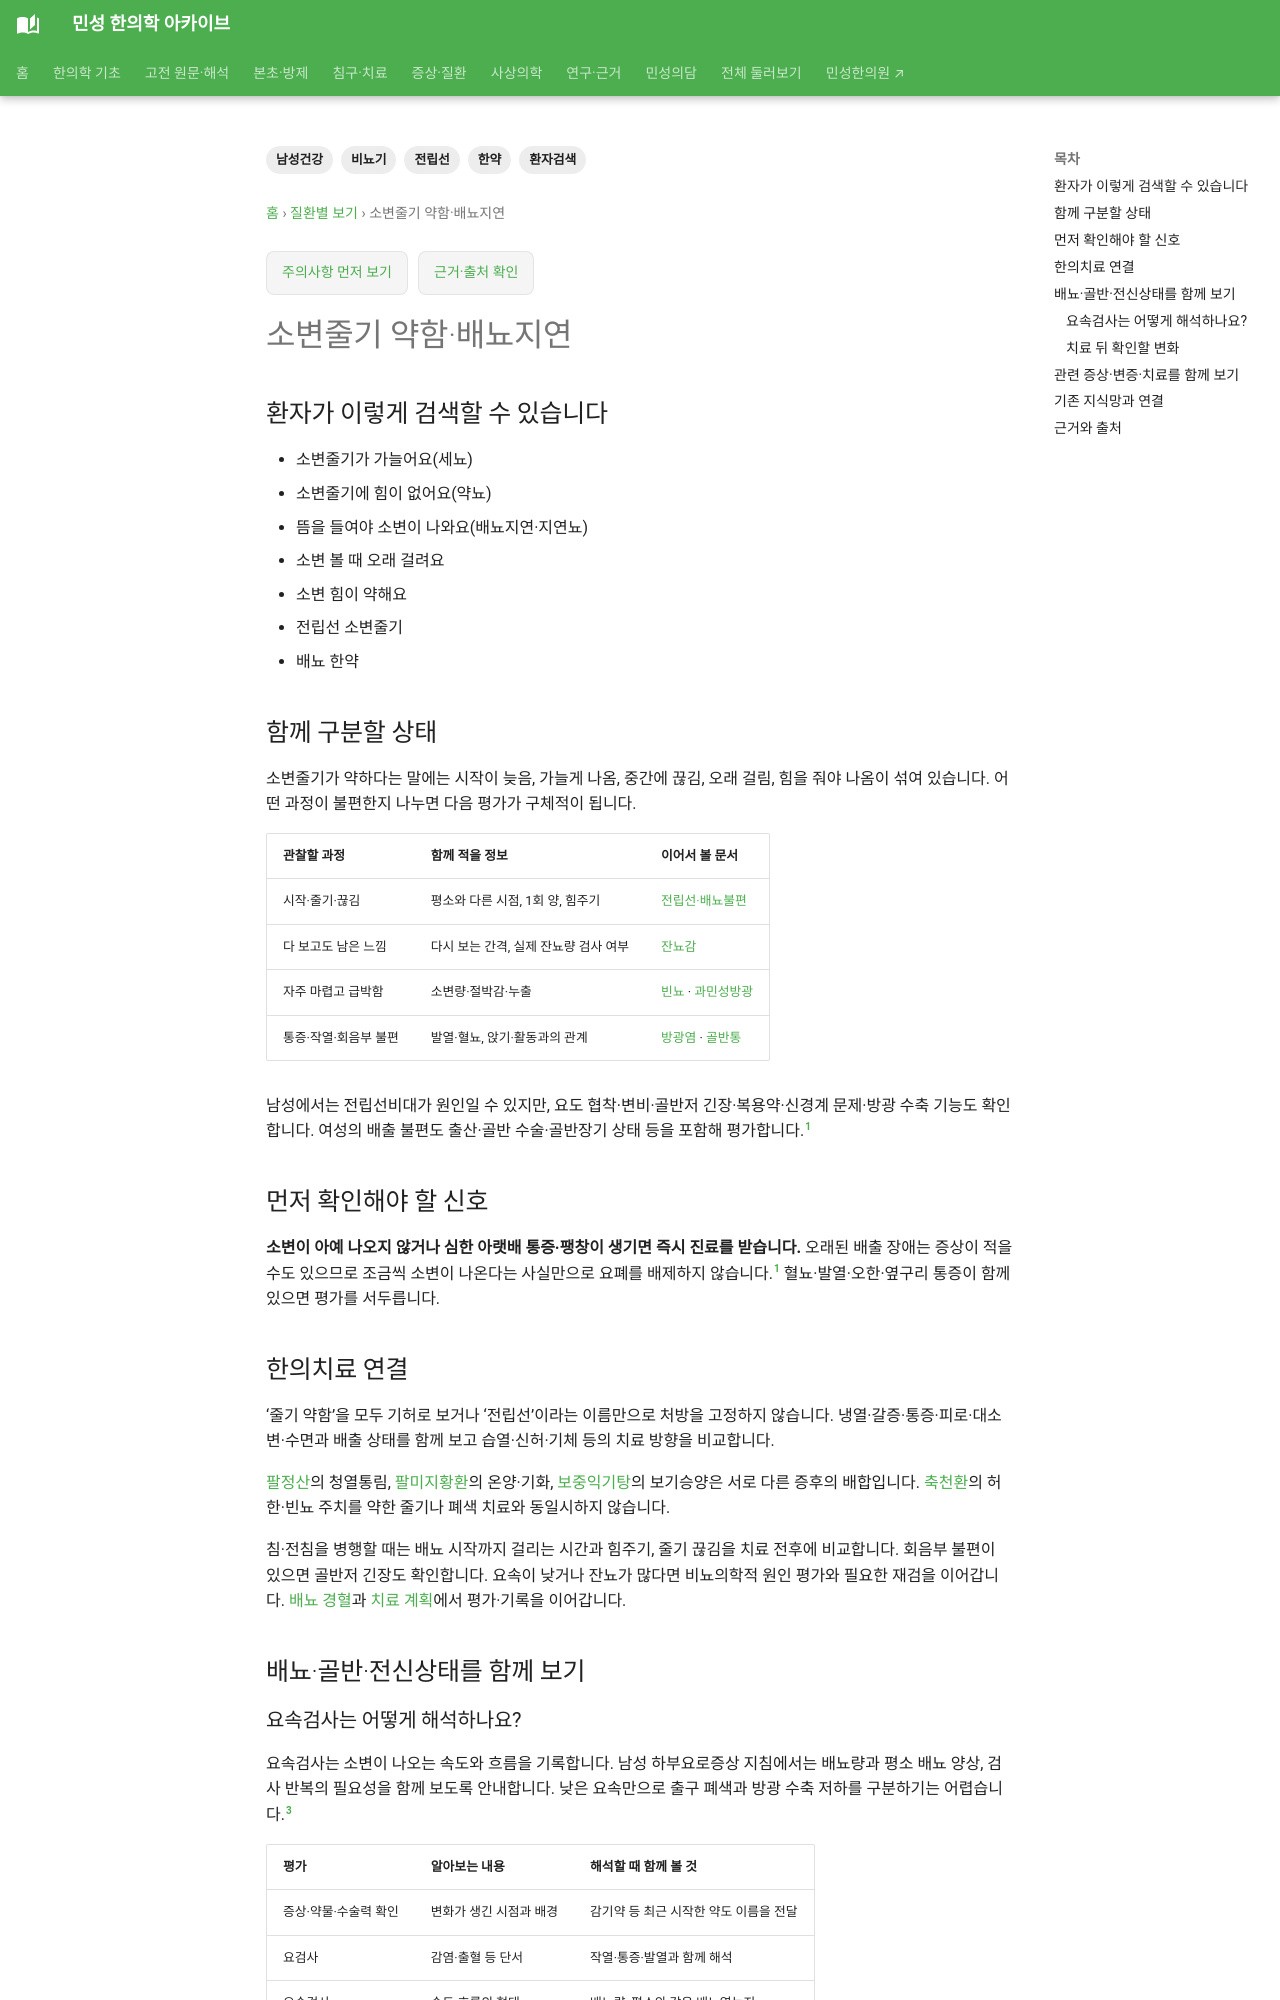

repository: joowon1111/minseong-korean-medicine-wiki · page: conditions/weak-urine-stream/index.html · generator: mkdocs

---
title: 소변줄기 약함·배뇨지연
description: 소변줄기 약함·배뇨지연을 환자 생활언어에서 비뇨기·남성건강·한의치료까지 연결합니다.
tags: [비뇨기, 남성건강, 전립선, 환자검색, 한약]
status: 검토완료
last_reviewed: 2026-08-21
---
# 소변줄기 약함·배뇨지연

## 환자가 이렇게 검색할 수 있습니다

- 소변줄기가 약해요
- 소변이 늦게 나와요
- 소변 볼 때 오래 걸려요
- 소변 힘이 약해요
- 전립선 소변줄기
- 배뇨 한약

## 함께 구분할 상태

- 전립선비대
- 요도 문제
- 약물
- 신경성 방광
- 신기허·습열·기체 등 병증

## 먼저 확인해야 할 신호

- 급성 요폐
- 혈뇨
- 발열
- 심한 하복부 팽만·통증

## 한의치료 연결

배뇨 시작·줄기·잔뇨감·야간뇨를 함께 봅니다. 전립선 평가가 필요한 경우 이를 병행하면서 한약과 침구치료를 병증에 맞게 연결합니다.
